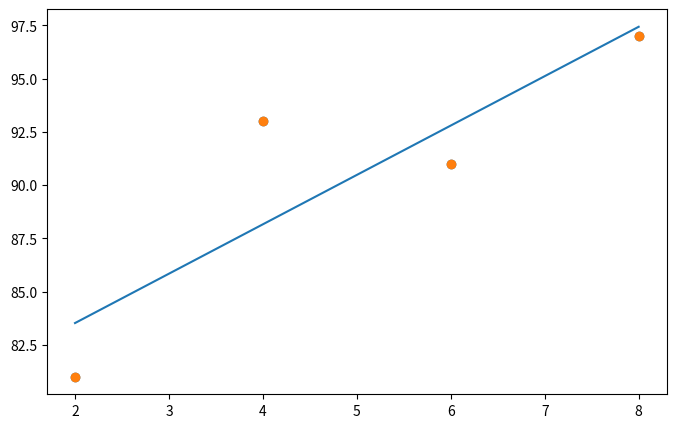

The script that saved this image:
# 회귀 분석: 변수간의 함수적 관련성을 규명하기 위해 어떤 수학적 모형을 가정하고 
# 이 모형을 측정된 변수의 데이터로부터 추정하는 통계적인 분석 방법

# 선형 회귀: 독립변수와 종속변수의 관계에 대한 답을 줄수있음 , 가장 훌륭한 예측선 긋기
# 선형 회귀의 분석 조건
# 1.독립 변수값에 해당하는 종속 변수 값들은 정규분포를 이뤄야 하고 모든 정규 분포의 분산은 동일해야함
# 2.종속 변수의 값들은 모두 통계적으로 서로 독립적이어야함
# 3.다중 회귀분석의 경우 독립변수끼리 다중공선성(교집합이 매우큰경우)이 존재하지 않아야 함

# 최소 제곱법-실습 문제
# 최소제곱법은 여러개의 입력값(x)이 있는 경우,
# 결과가 여러 원인에 의해 영향을 받는경우 한계가 있음
# 구하고자 하는 기울기의 벡터(행렬)을 역행렬로 구해야하는데 무한대,분능 에서는 구할수없음
# outlier가 있으면 적용하기 힘듬

# import numpy as np
# x=[2,4,6,8]
# y=[81,93,91,97]
# #np로 평균구하기 array_like 류의 자료는 들어갈수있음 튜플 리스트 등등
# mx=np.mean(x)
# my=np.mean(y)

# divisor = sum([(mx-i)**2 for i in x])
# dividend=sum((x[i] - mx)*(y[i]-my) for i in range(len(x)))


# print('분모',divisor)
# print('분자',dividend)

# a=dividend/divisor
# b=my-(mx*a)
# print('기울기 a =',a)
# print('y절편 b =',b)

# 평균 제곱 오차 (Mean sQuared Error :MSE)
# 오차의 합을 n으로 나누면 오차합의 평균을 구할수있음
# 평균 제곱 근 오차 (Root Mean Squared Error: RMSE)
# 임의의 선을 그려서 평가하여 조금씩 수정해가는 방법을 사용
# 평균 제곱 오차에 제곱근을 씌워서 숫자를 작게 만들어서 연산속도를 빠르게하고
# 보기편하게 역으로 제곱근 값이 너무작아 변별력이 없으면 제곱하여 볼수도있음
# import numpy as np
# x=[2,4,6,8]
# y=[81,93,91,97]
# mx=np.mean(x) #x평균
# my=np.mean(y) #y평균
# #문제 y=3x+76일때 오차구하기
# #MSE = {(실제값-예측값)**2의 평균값}
# mse=sum([((3*x[i]+76) - y[i])**2 for i in range(len(x))])/len(x)

# rmse=np.sqrt(mse)
# #RMSE = np.sqrt(mse) mse의 제곱근 값
# print('RMSE값 : ',rmse)

# import numpy as np
# x=[1,2,3,4,5,6,7,8]
# y=[0.2,0.3,0.5,0.6,0.9,0.95,1.1,1.5]
# mx=np.mean(x) #x평균
# my=np.mean(y) #y평균
# #문제 y=0.1756x-0.03392 일때 오차구하기
# #MSE = {(실제값-예측값)**2의 평균값}
# def mse(x,y):
#     gap=((0.1756*x-0.03392) - y)
#     return gap**2

# MSE = sum([mse(x[i],y[i]) for i in range(len(x))])/len(x)

# rmse=np.sqrt(MSE)
# #RMSE = np.sqrt(mse) mse의 제곱근 값
# print('RMSE값 : ',rmse)

#연습문제 경사하강법-텐서플로우 미사용
import numpy as np 
import pandas as pd
import matplotlib.pyplot as plt

data=[[2,81],[4,93],[6,91],[8,97]]
x=[i[0] for i in data]
y=[i[1] for i in data]

plt.figure(figsize=(8,5)) #figre 기름 그릴 영역을 나타내는 객체를 만들어주고 편집할수있게해줌
plt.scatter(x,y) #연속형 변수의 산점도 그래프를 표현하는 함수
plt.show()#메모리상에 정리된 차트를 실제 화면에 보여줌

x_data=np.array(x) #x,y가 리스트라면 정수인 b와 연산이 불가함으로 array
y_data=np.array(y)

a=0
b=0

lr=0.01 #학습률 정하기

#몇번 반복될지 설정(0부터 세므로 원하는 반복횟수에 +1)
epochs=2001

#경사 하강법 시작
for i in range(epochs):
    
    y_pred = a*x_data +b #y를 구하는 식 세우기
    error = y_data - y_pred #오차를 구하는 식
    #오차 함수를 a 로 미분한값
    a_diff = -(1/len(x_data))*sum(x_data*(error))
    #오차 함수를 b 로 미분한값
    b_diff=- -(1/len(x_data))* sum(error) 
    #공식대로 코드를 짰을경우
    a_diff = 2/len(x_data)*sum((a*x_data+b-y_data)*x_data)
    b_diff= 2/len(x_data)*sum((a*x_data+b-y_data))

    a = a-lr*a_diff #학습률을 곱해 기존의 a값 업데이트
    b = b-lr*b_diff #학습률을 곱해 기존의 b값 업데이트
    
    if i%100 ==0: #100번 반복될 때마다 현재의 a,b값 출력
        print('epoch=%.f, 기울기=%.04f, 절편==%.04f'%(i,a,b))

#앞서 구한 기울기와 절편을 이용해 그래프를 다시그리기    
y_pred=a*x_data +b
plt.scatter(x,y)
plt.plot([min(x_data),max(x_data)],[min(y_pred),max(y_pred)])
plt.show()